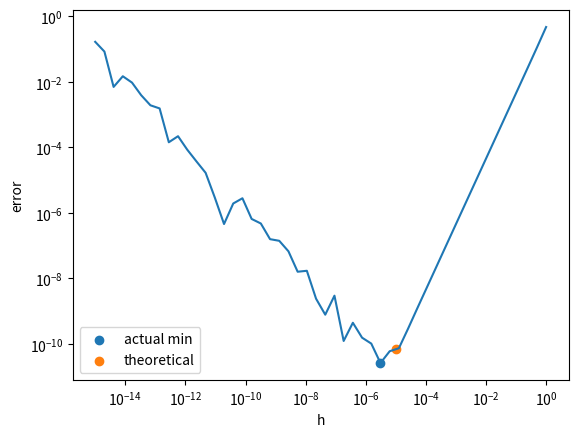

Source code (Python):
import numpy as np
import matplotlib.pyplot as plt
def central_diff(x, h):
    return (f(x + h) - f(x - h)) / (2 * h)
def f(x):
    return np.exp(x)
h = np.logspace(-15, 0, 50)

error=[]
error = np.abs(central_diff(1, h) - np.e)

plt.loglog(h, error)
plt.xlabel("h")
plt.ylabel("error")

idx = np.argmin(error)
h_min = h[idx]

plt.scatter(h_min, error[idx], label="actual min")#实际最优步长
h_opt = 1e-5
plt.scatter(h_opt, np.interp(h_opt, h, error), label="theoretical")#理论直接描点
plt.legend()
plt.show()
